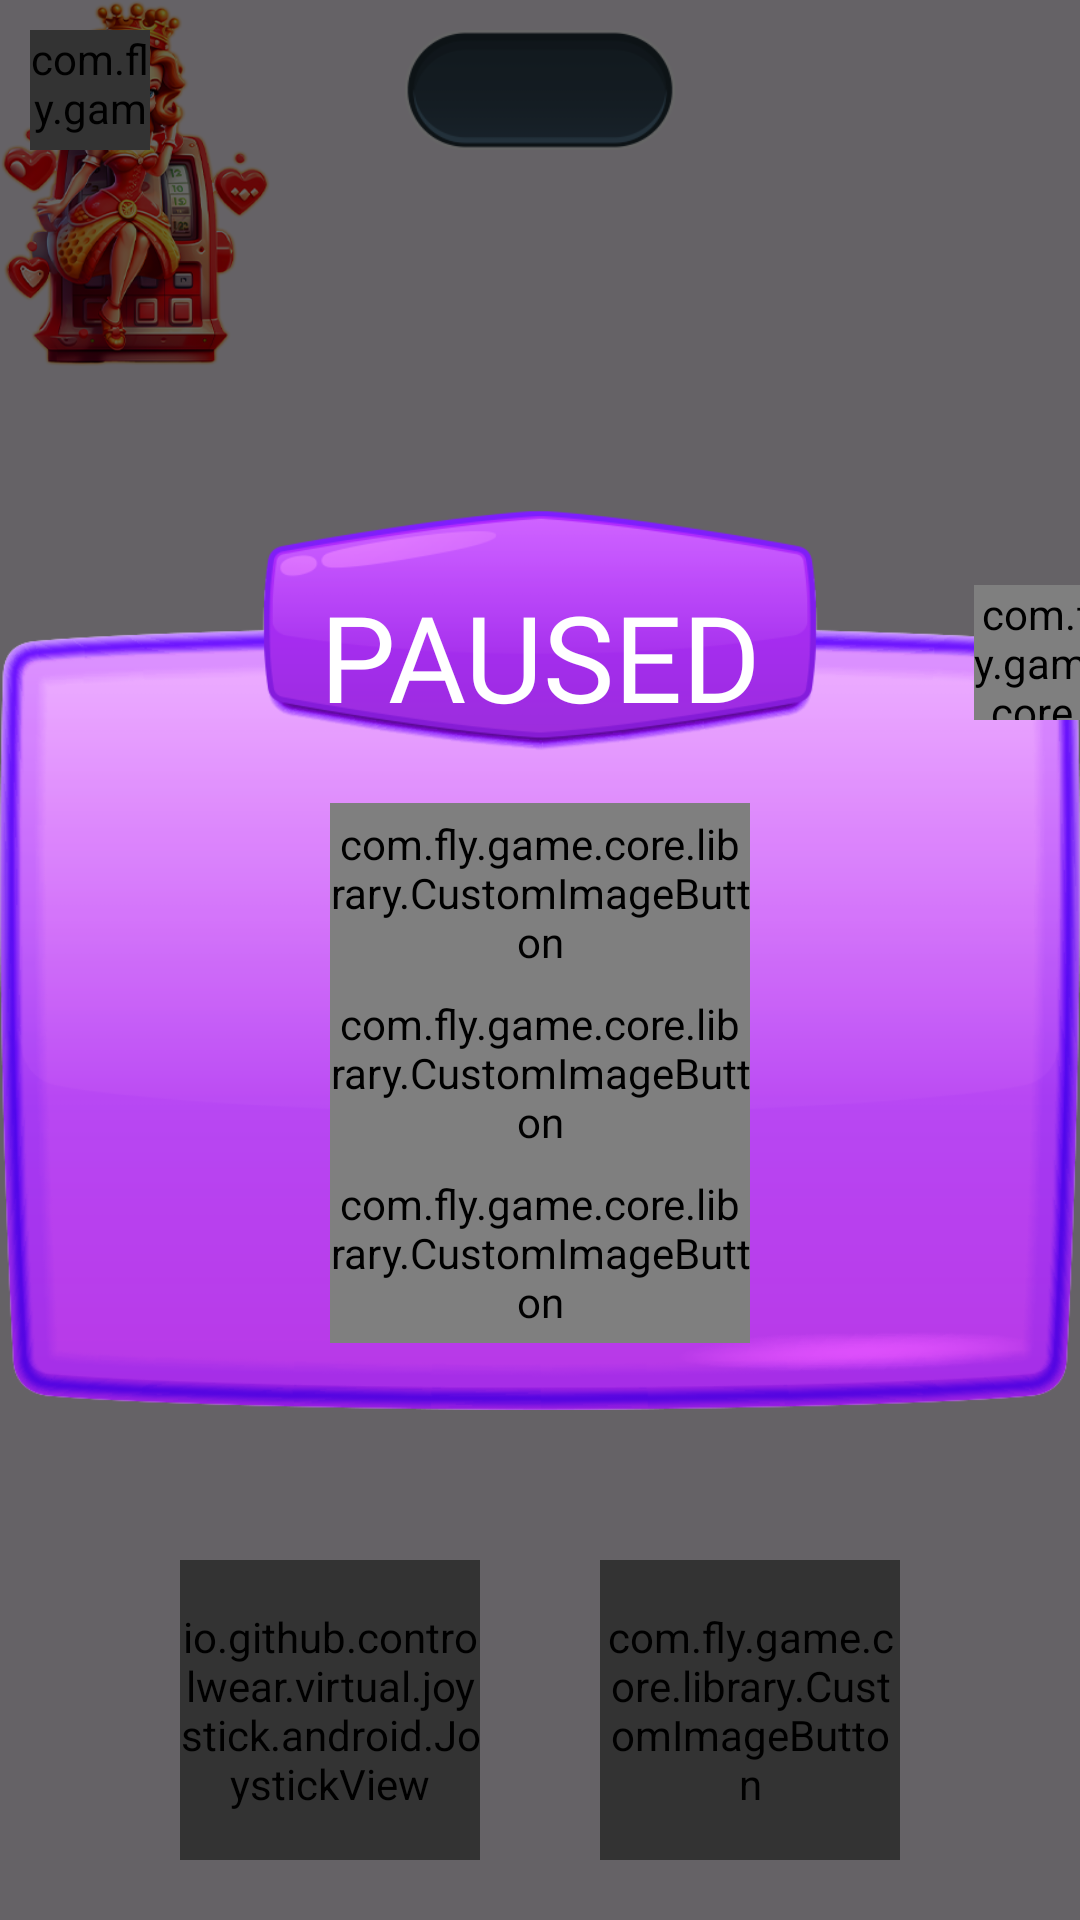

Layout XML and referenced resources for this Android screen:
<!-- AndroidManifest.xml: application theme Theme.SymbolFly -->
<!-- res/layout/frgment_game_1.xml -->
<?xml version="1.0" encoding="utf-8"?>
<androidx.constraintlayout.widget.ConstraintLayout xmlns:android="http://schemas.android.com/apk/res/android"
    android:layout_width="match_parent"
    android:layout_height="match_parent"
    xmlns:app="http://schemas.android.com/apk/res-auto"
    xmlns:tools="http://schemas.android.com/tools">

    <ImageView
        android:id="@+id/foreground"
        android:layout_width="0dp"
        android:layout_height="0dp"
        android:scaleType="centerCrop"
        android:src="@drawable/background04"
        app:layout_constraintBottom_toBottomOf="parent"
        app:layout_constraintEnd_toEndOf="parent"
        app:layout_constraintStart_toStartOf="parent"
        app:layout_constraintTop_toTopOf="parent" />

    <FrameLayout
        android:id="@+id/enemyLayout"
        android:layout_width="match_parent"
        android:layout_height="match_parent"/>

    <FrameLayout
        android:id="@+id/symbolsLayout"
        android:layout_width="match_parent"
        android:layout_height="match_parent"/>

    <FrameLayout
        android:id="@+id/bulletsLayout"
        android:layout_width="match_parent"
        android:layout_height="match_parent"/>

    <FrameLayout
        android:id="@+id/playerLayout"
        android:layout_width="match_parent"
        android:layout_height="match_parent">
        
        <ImageView
            android:id="@+id/player"
            android:src="@drawable/player"
            android:adjustViewBounds="true"
            android:layout_width="90dp"
            android:layout_height="wrap_content"/>
        
    </FrameLayout>

    <com.fly.game.core.library.CustomImageButton
        android:layout_width="40dp"
        android:layout_margin="10dp"
        android:id="@+id/pause"
        android:layout_height="40dp"
        android:src="@drawable/pause"
        app:layout_constraintStart_toStartOf="parent"
        app:layout_constraintTop_toTopOf="parent" />

    <LinearLayout
        android:id="@+id/livesLayout"
        android:layout_margin="10dp"
        android:layout_width="wrap_content"
        android:layout_height="wrap_content"
        android:orientation="horizontal"
        app:layout_constraintTop_toTopOf="parent"
        app:layout_constraintEnd_toEndOf="parent" />

    <TextView
        tools:text="2000"
        android:paddingTop="3dp"
        android:textSize="25sp"
        style="@style/BasicText"
        android:id="@+id/score"
        android:layout_width="90dp"
        android:layout_height="40dp"
        android:background="@drawable/score"
        app:layout_constraintBottom_toBottomOf="@+id/pause"
        app:layout_constraintEnd_toEndOf="parent"
        app:layout_constraintStart_toStartOf="parent"
        app:layout_constraintTop_toTopOf="@+id/pause" />

    <io.github.controlwear.virtual.joystick.android.JoystickView
        android:id="@+id/joystick"
        android:layout_marginBottom="20dp"
        android:layout_marginStart="60dp"
        android:background="@drawable/joystick01"
        app:JV_buttonImage="@drawable/joystick02"
        app:JV_buttonSizeRatio="35%"
        android:layout_width="100dp"
        android:layout_height="100dp"
        app:layout_constraintBottom_toBottomOf="parent"
        app:layout_constraintStart_toStartOf="parent" />

    <com.fly.game.core.library.CustomImageButton
        android:id="@+id/shoot"
        android:layout_marginEnd="60dp"
        android:layout_marginBottom="20dp"
        android:layout_width="100dp"
        android:layout_height="100dp"
        android:src="@drawable/fire"
        app:layout_constraintBottom_toBottomOf="parent"
        app:layout_constraintEnd_toEndOf="parent" />


    <androidx.constraintlayout.widget.ConstraintLayout
        android:id="@+id/pauseLayout"
        android:background="#99000000"
        android:layout_width="match_parent"
        android:layout_height="match_parent">

        <androidx.constraintlayout.widget.ConstraintLayout
            android:id="@+id/constraintLayout"
            android:layout_width="360dp"
            android:layout_height="300dp"
            android:background="@drawable/text_box01"
            app:layout_constraintBottom_toBottomOf="parent"
            app:layout_constraintEnd_toEndOf="parent"
            app:layout_constraintStart_toStartOf="parent"
            app:layout_constraintTop_toTopOf="parent">

            <TextView
                android:id="@+id/textView"
                style="@style/BasicText"
                android:layout_width="wrap_content"
                android:layout_height="wrap_content"
                android:layout_marginTop="22dp"
                android:text="paused"
                android:textAllCaps="true"
                android:textSize="40dp"
                app:layout_constraintEnd_toEndOf="parent"
                app:layout_constraintStart_toStartOf="parent"
                app:layout_constraintTop_toTopOf="parent" />

            <LinearLayout
                android:orientation="vertical"
                android:layout_width="wrap_content"
                android:layout_height="wrap_content"
                app:layout_constraintBottom_toBottomOf="parent"
                app:layout_constraintEnd_toEndOf="parent"
                app:layout_constraintStart_toStartOf="parent"
                app:layout_constraintTop_toBottomOf="@+id/textView">

                <com.fly.game.core.library.CustomImageButton
                    android:id="@+id/coontinue"
                    android:layout_width="140dp"
                    android:layout_height="60dp"
                    android:src="@drawable/_continue"/>

                <com.fly.game.core.library.CustomImageButton
                    android:id="@+id/restart"
                    android:layout_width="140dp"
                    android:layout_height="60dp"
                    android:src="@drawable/restart01"/>

                <com.fly.game.core.library.CustomImageButton
                    android:id="@+id/menu"
                    android:layout_width="140dp"
                    android:layout_height="60dp"
                    android:src="@drawable/menu01"/>

            </LinearLayout>

        </androidx.constraintlayout.widget.ConstraintLayout>

        <com.fly.game.core.library.CustomImageButton
            android:id="@+id/close"
            android:layout_marginTop="25dp"
            android:layout_marginEnd="-10dp"
            android:layout_width="45dp"
            android:layout_height="45dp"
            android:layout_gravity="end"
            android:src="@drawable/close"
            app:layout_constraintEnd_toEndOf="@+id/constraintLayout"
            app:layout_constraintTop_toTopOf="@+id/constraintLayout" />

    </androidx.constraintlayout.widget.ConstraintLayout>

</androidx.constraintlayout.widget.ConstraintLayout>
<!-- resources referenced by this layout -->
<resources>
  <!-- drawable _continue: png bitmap (drawable, 11748 bytes) -->
  <!-- drawable close: png bitmap (drawable, 15355 bytes) -->
  <!-- drawable fire: png bitmap (drawable, 29861 bytes) -->
  <!-- drawable joystick01: png bitmap (drawable, 18703 bytes) -->
  <!-- drawable joystick02: png bitmap (drawable, 7349 bytes) -->
  <!-- drawable menu01: png bitmap (drawable, 11605 bytes) -->
  <!-- drawable pause: png bitmap (drawable, 10510 bytes) -->
  <!-- drawable player: png bitmap (drawable, 118056 bytes) -->
  <!-- drawable restart01: png bitmap (drawable, 11519 bytes) -->
  <!-- drawable score: png bitmap (drawable, 7129 bytes) -->
  <!-- drawable text_box01: png bitmap (drawable, 68870 bytes) -->
  <style name="BasicText">
          <item name="android:fontFamily">@font/maldini_bold</item>
          <item name="android:gravity">center</item>
          <item name="android:textColor">@color/white</item>
      </style>
  <style name="Theme.SymbolFly" parent="Base.Theme.SymbolFly" />
  <style name="Base.Theme.SymbolFly" parent="Theme.Material3.DayNight.NoActionBar">
          
          
          <item name="android:windowNoTitle">true</item>
          <item name="android:windowFullscreen">true</item>
      </style>
  <!-- not gathered from this repository: default colours our renderer supplied (Android Studio template values) -->
  <color name="white">#FFFFFFFF</color>
</resources>
